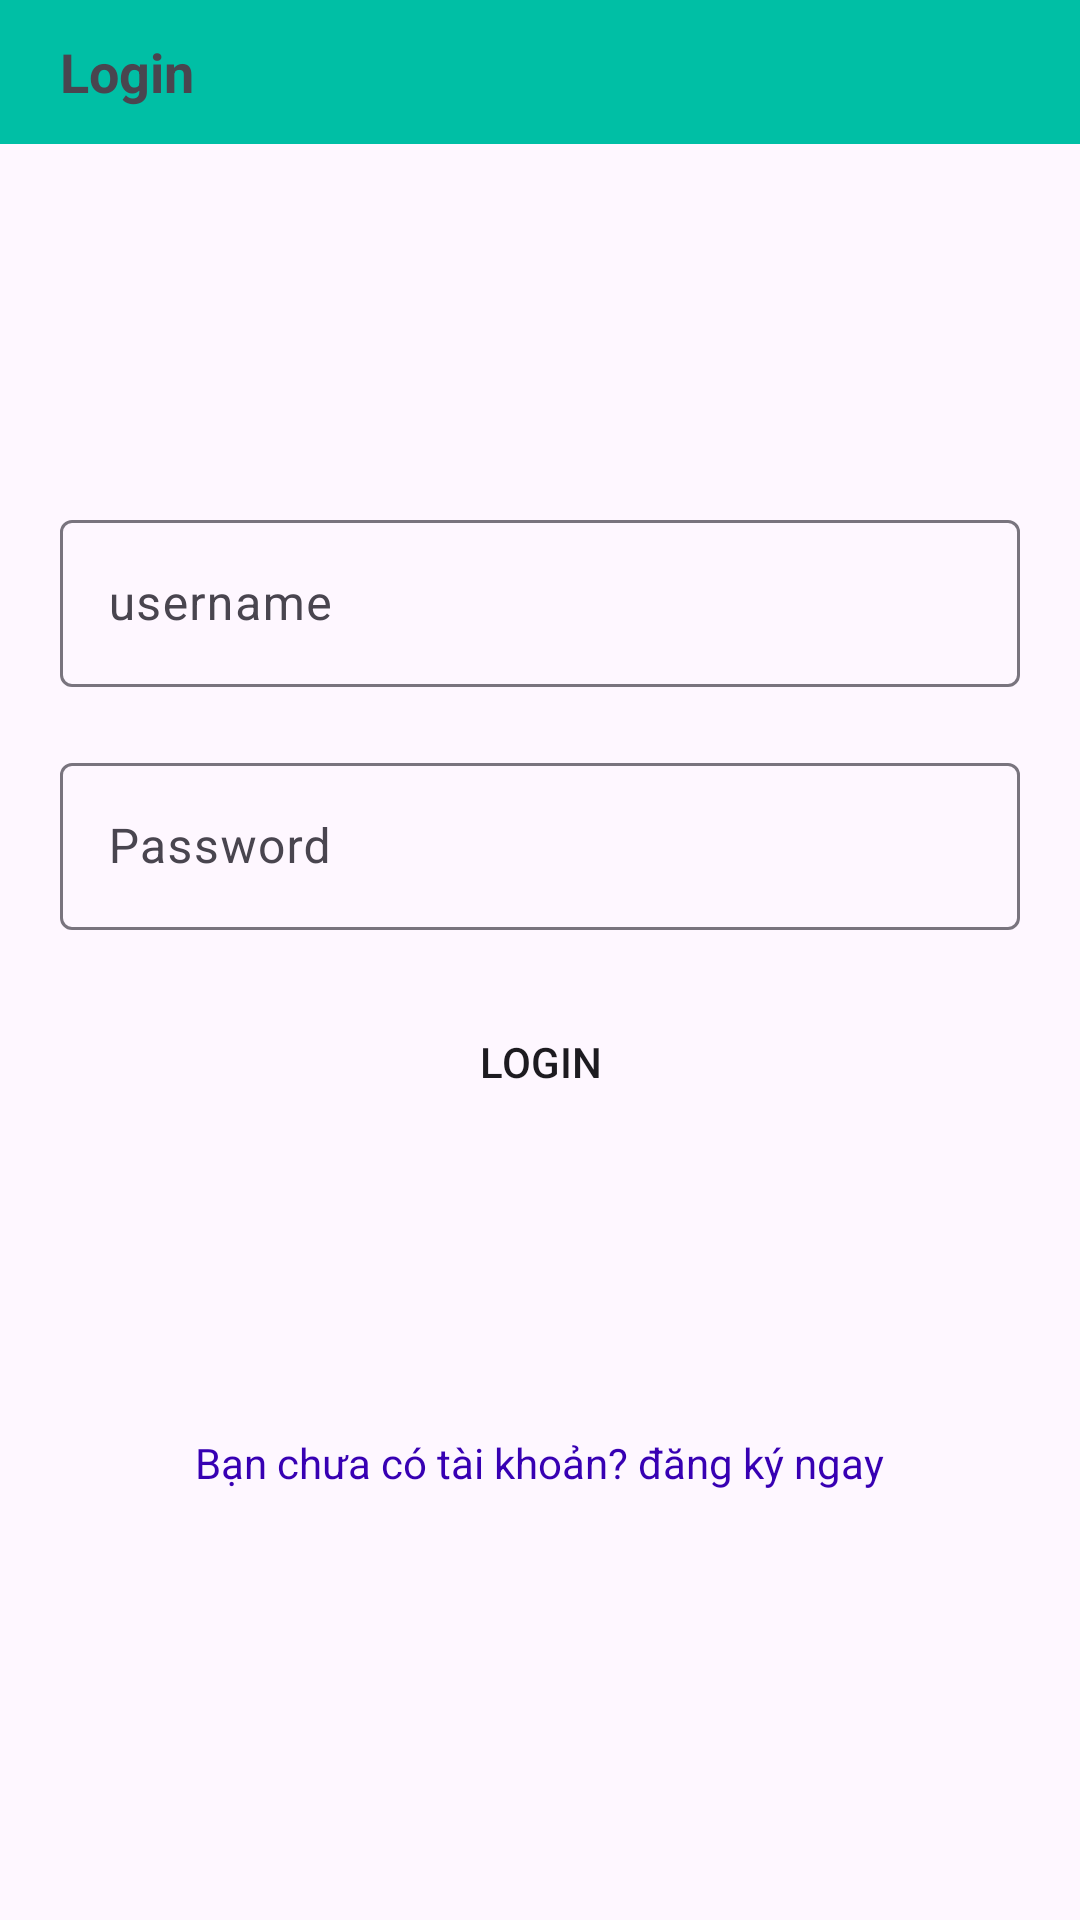

Android layout source for this screen:
<!-- AndroidManifest.xml: application theme Theme.Asm_ph38422_and103 -->
<!-- res/layout/activity_login.xml -->
<?xml version="1.0" encoding="utf-8"?>
<LinearLayout xmlns:android="http://schemas.android.com/apk/res/android"
    xmlns:app="http://schemas.android.com/apk/res-auto"
    xmlns:tools="http://schemas.android.com/tools"
    android:id="@+id/main"
    android:layout_width="match_parent"
    android:layout_height="match_parent"
    tools:context=".view.RegisterActivity"
    android:gravity="center_horizontal"
    android:background="@drawable/bg"
    android:orientation="vertical"
    >
    <RelativeLayout
        android:id="@+id/toolbar"
        android:layout_width="match_parent"
        android:layout_height="@android:dimen/app_icon_size"
        android:background="#00BFA5"
        android:layout_marginBottom="20dp"
        android:gravity="start|center_vertical"

        >
        <TextView
            android:layout_width="wrap_content"
            android:layout_height="wrap_content"
            android:text="Login"
            android:textSize="18sp"
            android:textStyle="bold"
            android:layout_marginStart="20dp"
            />
    </RelativeLayout>

    <com.google.android.material.textfield.TextInputLayout
        android:layout_width="match_parent"
        android:layout_height="wrap_content"
        android:layout_marginHorizontal="20dp"
        android:hint="username"
        android:layout_marginTop="100dp"
        app:hintAnimationEnabled="true"
        >
        <com.google.android.material.textfield.TextInputEditText
            android:id="@+id/ed_username"
            android:layout_width="match_parent"
            android:layout_height="wrap_content"
            />
    </com.google.android.material.textfield.TextInputLayout>

    <com.google.android.material.textfield.TextInputLayout
        android:layout_width="match_parent"
        android:layout_height="wrap_content"
        android:layout_marginHorizontal="20dp"
        android:hint="Password"
        android:layout_marginTop="20dp"
        app:hintAnimationEnabled="true"
        >
        <com.google.android.material.textfield.TextInputEditText
            android:id="@+id/ed_password"
            android:layout_width="match_parent"
            android:layout_height="wrap_content"
            android:inputType="textPassword"

            />
    </com.google.android.material.textfield.TextInputLayout>



    <Button
        android:layout_width="wrap_content"
        android:layout_height="wrap_content"
        android:id="@+id/btn_login"
        android:text="Login"
        android:layout_marginTop="20dp"
        android:background="@drawable/custombutton"
        app:backgroundTint="@null"
        />
    <TextView
        android:layout_width="wrap_content"
        android:layout_height="wrap_content"
        android:text="Bạn chưa có tài khoản? đăng ký ngay"
        android:textColor="@color/design_default_color_primary_variant"
        android:layout_marginTop="100dp"
        />





</LinearLayout>
<!-- resources referenced by this layout -->
<resources>
  <style name="Theme.Asm_ph38422_and103" parent="Base.Theme.Asm_ph38422_and103" />
  <style name="Base.Theme.Asm_ph38422_and103" parent="Theme.Material3.DayNight.NoActionBar">
          
          
      </style>
</resources>
